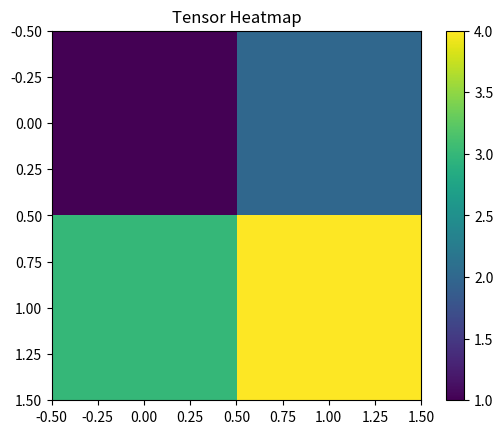

Python code for this plot:
import numpy as np
import sympy as sp
from scipy.linalg import svd
from numpy.linalg import eig

class TensorAlgebraEngine:
    def __init__(self):
        pass

    # Tensor Addition
    def add_tensors(self, tensor_a, tensor_b):
        """Add two tensors."""
        return np.add(tensor_a, tensor_b)

    # Tensor Contraction
    def contract_tensors(self, tensor, axes):
        """
        Perform contraction over specified axes.
        E.g., Contracting a 3D tensor to 2D along axes (1, 2).
        """
        return np.tensordot(tensor, tensor, axes=axes)

    # Tensor Dot Product
    def tensor_dot(self, tensor_a, tensor_b):
        """Compute the dot product of two tensors."""
        return np.tensordot(tensor_a, tensor_b, axes=1)

    # Symbolic Tensor Gradient
    def symbolic_gradient(self, tensor_expr, variables):
        """Compute symbolic gradients of a tensor expression."""
        gradients = [sp.diff(tensor_expr, var) for var in variables]
        return gradients

    # Tensor Eigendecomposition
    def tensor_eigen(self, tensor):
        """Compute the eigenvalues and eigenvectors of a 2D tensor."""
        if tensor.ndim != 2:
            raise ValueError("Eigendecomposition requires a 2D tensor.")
        return eig(tensor)

    # Tensor Singular Value Decomposition (SVD)
    def tensor_svd(self, tensor):
        """Perform singular value decomposition on a 2D tensor."""
        if tensor.ndim != 2:
            raise ValueError("SVD requires a 2D tensor.")
        U, S, V = svd(tensor)
        return U, S, V

    # Christoffel Symbols
    def christoffel_symbols(self, metric_tensor, variables):
        """Compute Christoffel symbols of the first kind for a metric tensor."""
        dim = len(variables)
        christoffel = [[[None for _ in range(dim)] for _ in range(dim)] for _ in range(dim)]
        for i in range(dim):
            for j in range(dim):
                for k in range(dim):
                    term = sp.diff(metric_tensor[i, j], variables[k])
                    term += sp.diff(metric_tensor[i, k], variables[j])
                    term -= sp.diff(metric_tensor[j, k], variables[i])
                    christoffel[i][j][k] = sp.simplify(term / 2)
        return christoffel

    # Visualization (Tensor Heatmap)
    def visualize_tensor(self, tensor):
        """Visualize a 2D tensor as a heatmap."""
        if tensor.ndim != 2:
            raise ValueError("Visualization supports 2D tensors only.")
        import matplotlib.pyplot as plt
        plt.imshow(tensor, cmap='viridis', interpolation='nearest')
        plt.colorbar()
        plt.title("Tensor Heatmap")
        plt.show()


# Example Usage
if __name__ == "__main__":
    engine = TensorAlgebraEngine()

    # Example 1: Tensor Addition
    tensor_a = np.array([[1, 2], [3, 4]])
    tensor_b = np.array([[5, 6], [7, 8]])
    result_add = engine.add_tensors(tensor_a, tensor_b)
    print("Tensor Addition Result:\n", result_add)

    # Example 2: Tensor Contraction
    tensor = np.random.rand(3, 3, 3)
    contracted = engine.contract_tensors(tensor, axes=((1, 2), (1, 2)))
    print("Tensor Contraction Result:\n", contracted)

    # Example 3: Symbolic Gradient
    x, y = sp.symbols("x y")
    tensor_expr = x**2 + y**2
    gradients = engine.symbolic_gradient(tensor_expr, [x, y])
    print("Symbolic Gradients:", gradients)

    # Example 4: Eigendecomposition
    eigenvalues, eigenvectors = engine.tensor_eigen(tensor_a)
    print("Eigenvalues:\n", eigenvalues)
    print("Eigenvectors:\n", eigenvectors)

    # Example 5: Singular Value Decomposition
    U, S, V = engine.tensor_svd(tensor_a)
    print("SVD - U:\n", U)
    print("SVD - S:\n", S)
    print("SVD - V:\n", V)

    # Example 6: Christoffel Symbols
    metric = sp.Matrix([[1, 0], [0, sp.sin(x)**2]])
    christoffel = engine.christoffel_symbols(metric, [x, y])
    print("Christoffel Symbols (sample):", christoffel[0][0][0])

    # Example 7: Visualization
    engine.visualize_tensor(tensor_a)
